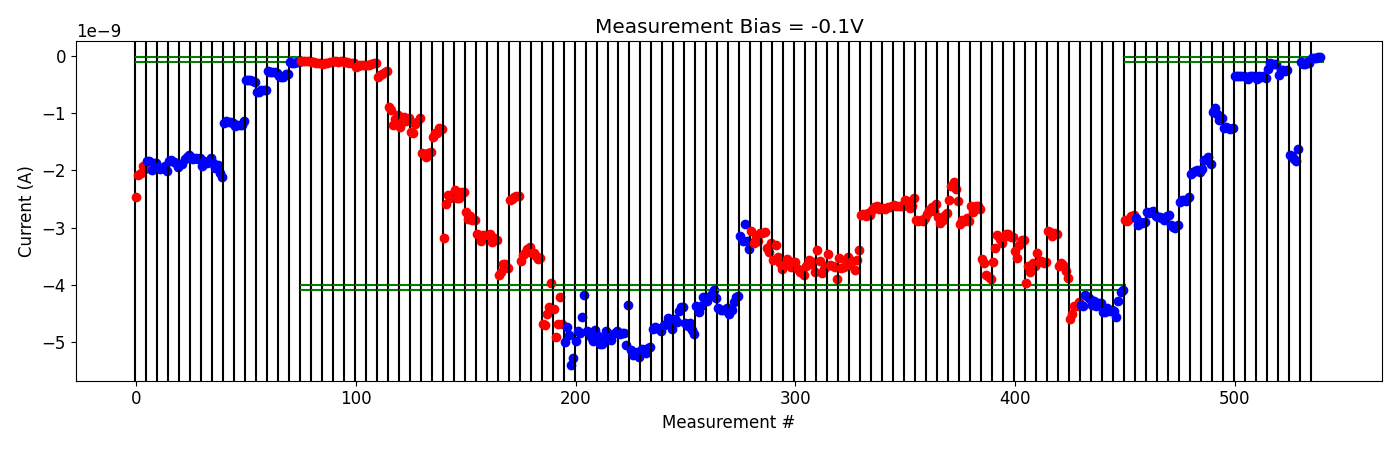

Data behind this chart, as committed beside it:
# pulse_v, pulse_width, num_applied, meas_v, i_0, i_1, i_2, i_3, i_4
-5.000000000000000000e-01, 4.999999999999999774e-07, 1.000000000000000000e+03, -1.000000000000000056e-01, -2.874047340000000162e-09, -2.885499460000000503e-09, -2.854953280000000498e-09, -2.792315560000000208e-09, -2.772565300000000230e-09
-5.000000000000000000e-01, 4.999999999999999774e-07, 1.000000000000000000e+03, -1.000000000000000056e-01, -2.834528120000000034e-09, -2.955235620000000157e-09, -2.901763360000000199e-09, -2.911620360000000282e-09, -2.901868440000000112e-09
-1.000000000000000000e+00, 4.999999999999999774e-07, 1.000000000000000000e+03, -1.000000000000000056e-01, -2.730242159999999979e-09, -2.746478999999999900e-09, -2.728126620000000006e-09, -2.705668900000000295e-09, -2.792148479999999970e-09
-1.500000000000000000e+00, 4.999999999999999774e-07, 1.000000000000000000e+03, -1.000000000000000056e-01, -2.809414000000000159e-09, -2.812484060000000085e-09, -2.835165600000000089e-09, -2.866680820000000210e-09, -2.795126719999999910e-09
-2.000000000000000000e+00, 4.999999999999999774e-07, 1.000000000000000000e+03, -1.000000000000000056e-01, -2.774260680000000023e-09, -2.951239060000000192e-09, -2.984566500000000294e-09, -3.007648320000000013e-09, -2.949352920000000140e-09
-2.500000000000000000e+00, 4.999999999999999774e-07, 1.000000000000000000e+03, -1.000000000000000056e-01, -2.552268520000000352e-09, -2.512745180000000069e-09, -2.512598320000000156e-09, -2.529244760000000364e-09, -2.465942039999999850e-09
-3.000000000000000000e+00, 4.999999999999999774e-07, 1.000000000000000000e+03, -1.000000000000000056e-01, -2.053417640000000373e-09, -2.033802020000000052e-09, -2.002441019999999957e-09, -1.996824398000000005e-09, -2.034001300000000215e-09
-3.500000000000000000e+00, 4.999999999999999774e-07, 1.000000000000000000e+03, -1.000000000000000056e-01, -1.977915984000000194e-09, -1.821065584000000138e-09, -1.810427508000000110e-09, -1.762226459999999971e-09, -1.889984045999999993e-09
-4.000000000000000000e+00, 4.999999999999999774e-07, 1.000000000000000000e+03, -1.000000000000000056e-01, -9.699530940000000367e-10, -9.051010820000000504e-10, -1.017912533999999928e-09, -1.124671152000000050e-09, -1.074181495999999991e-09
-4.000000000000000000e+00, 4.999999999999999774e-07, 1.000000000000000000e+03, -1.000000000000000056e-01, -1.263179974000000024e-09, -1.242337017999999944e-09, -1.261709790000000077e-09, -1.276345282000000202e-09, -1.257394566000000258e-09
-4.500000000000000000e+00, 4.999999999999999774e-07, 1.000000000000000000e+03, -1.000000000000000056e-01, -3.414974540000000006e-10, -3.539397980000000720e-10, -3.420526120000000061e-10, -3.431781899999999998e-10, -3.462093060000000380e-10
-4.500000000000000000e+00, 4.999999999999999774e-07, 1.000000000000000000e+03, -1.000000000000000056e-01, -3.556841120000000019e-10, -3.928665900000000182e-10, -3.551765660000000549e-10, -3.390669660000000695e-10, -3.501056799999999813e-10
-5.000000000000000000e+00, 4.999999999999999774e-07, 1.000000000000000000e+03, -1.000000000000000056e-01, -3.954758860000000298e-10, -3.521553980000000466e-10, -3.686604380000000039e-10, -3.525702460000000035e-10, -3.895090620000000217e-10
-5.500000000000000000e+00, 4.999999999999999774e-07, 1.000000000000000000e+03, -1.000000000000000056e-01, -2.217954500000000222e-10, -1.246119840000000046e-10, -1.400365030000000188e-10, -1.443627969999999857e-10, -1.340871409999999966e-10
-5.500000000000000000e+00, 4.999999999999999774e-07, 1.000000000000000000e+03, -1.000000000000000056e-01, -3.308805620000000002e-10, -2.374185000000000317e-10, -2.412782290000000498e-10, -2.524038109999999855e-10, -2.490305580000000427e-10
-6.000000000000000000e+00, 4.999999999999999774e-07, 1.000000000000000000e+03, -1.000000000000000056e-01, -1.728109790000000038e-09, -1.741094170000000204e-09, -1.790602480000000087e-09, -1.828279709999999968e-09, -1.628612060000000102e-09
-6.500000000000000000e+00, 4.999999999999999774e-07, 1.000000000000000000e+03, -1.000000000000000056e-01, -1.039519590000000003e-10, -1.319872150000000027e-10, -1.318434750000000031e-10, -1.096508150000000026e-10, -1.112142400000000142e-10
-6.500000000000000000e+00, 4.999999999999999774e-07, 1.000000000000000000e+03, -1.000000000000000056e-01, -2.615777400000000102e-11, -2.705860299999999955e-11, -2.398715340000000078e-11, -2.022826960000000037e-11, -2.168441780000000056e-11
